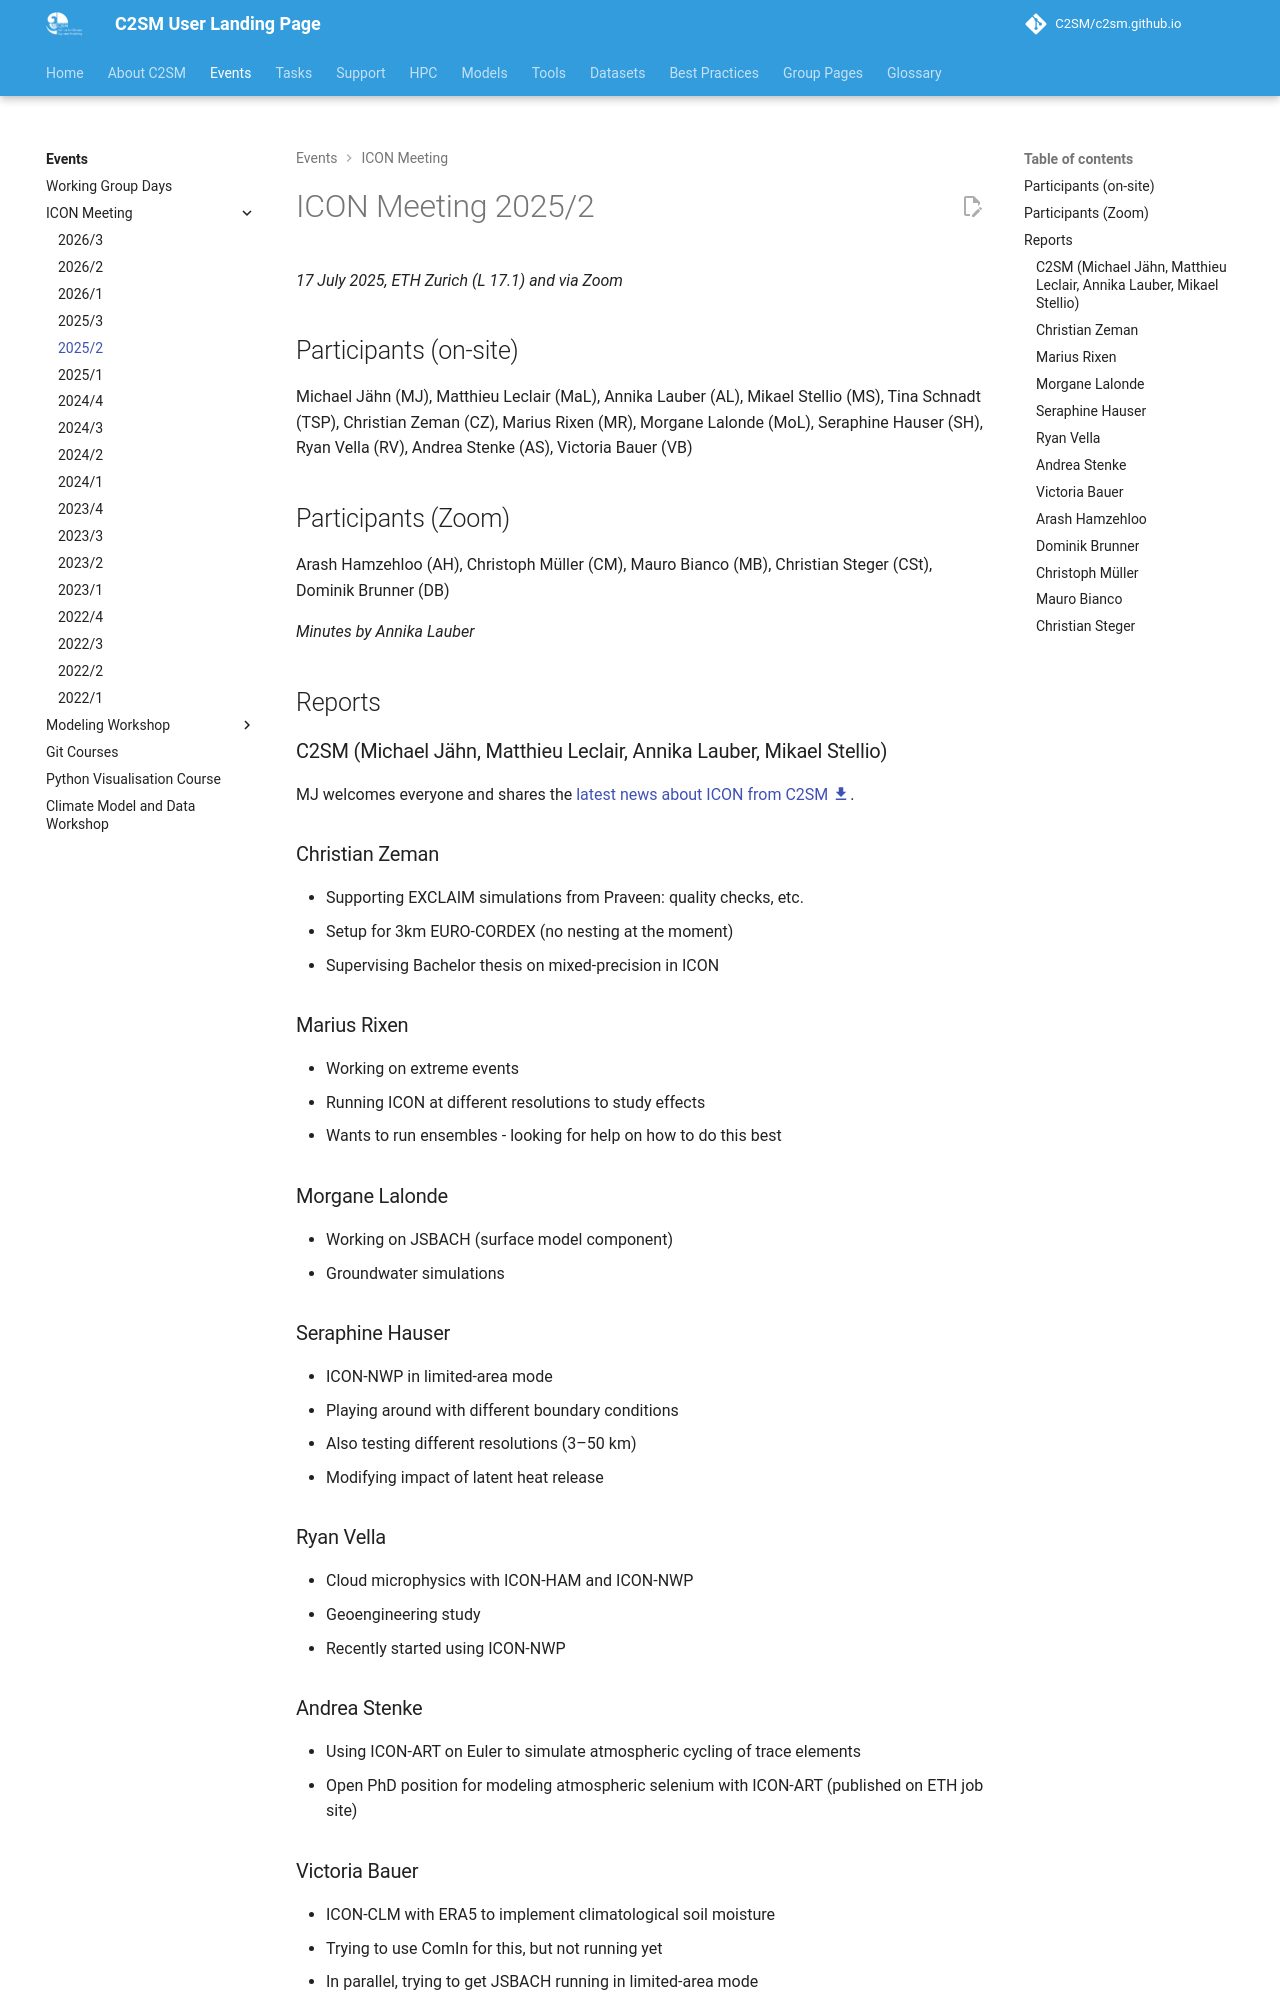

repository: C2SM/c2sm.github.io · page: pr-preview/pr-510/events/icon_meetings/2025-2/index.html · generator: mkdocs

# ICON Meeting 2025/2

*17 July 2025, ETH Zurich (L 17.1) and via Zoom*

## Participants (on-site)

Michael Jähn (MJ),
Matthieu Leclair (MaL),
Annika Lauber (AL),
Mikael Stellio (MS),
Tina Schnadt (TSP),
Christian Zeman (CZ),
Marius Rixen (MR),
Morgane Lalonde (MoL),
Seraphine Hauser (SH),
Ryan Vella (RV),
Andrea Stenke (AS),
Victoria Bauer (VB)

## Participants (Zoom)

Arash Hamzehloo (AH),
Christoph Müller (CM),
Mauro Bianco (MB),
Christian Steger (CSt),
Dominik Brunner (DB)

*Minutes by Annika Lauber*

## Reports

### C2SM (Michael Jähn, Matthieu Leclair, Annika Lauber, Mikael Stellio)

MJ welcomes everyone and shares the [latest news about ICON from C2SM :material-download:](https://polybox.ethz.ch/index.php/s/nMrj3n2NWH9mGsW){:target="_blank"}.

### Christian Zeman

- Supporting EXCLAIM simulations from Praveen: quality checks, etc.
- Setup for 3km EURO-CORDEX (no nesting at the moment)
- Supervising Bachelor thesis on mixed-precision in ICON

### Marius Rixen

- Working on extreme events
- Running ICON at different resolutions to study effects
- Wants to run ensembles - looking for help on how to do this best

### Morgane Lalonde

- Working on JSBACH (surface model component)
- Groundwater simulations

### Seraphine Hauser

- ICON-NWP in limited-area mode
- Playing around with different boundary conditions
- Also testing different resolutions (3–50 km)
- Modifying impact of latent heat release

### Ryan Vella

- Cloud microphysics with ICON-HAM and ICON-NWP
- Geoengineering study
- Recently started using ICON-NWP

### Andrea Stenke

- Using ICON-ART on Euler to simulate atmospheric cycling of trace elements
- Open PhD position for modeling atmospheric selenium with ICON-ART (published on ETH job site)

### Victoria Bauer

- ICON-CLM with ERA5 to implement climatological soil moisture
- Trying to use ComIn for this, but not running yet
- In parallel, trying to get JSBACH running in limited-area mode

### Arash Hamzehloo

- Porting components of ICON-ART to GPUs
- Modules related to emissions already done
- Started looking into aerosols and chemistry for GPUs
